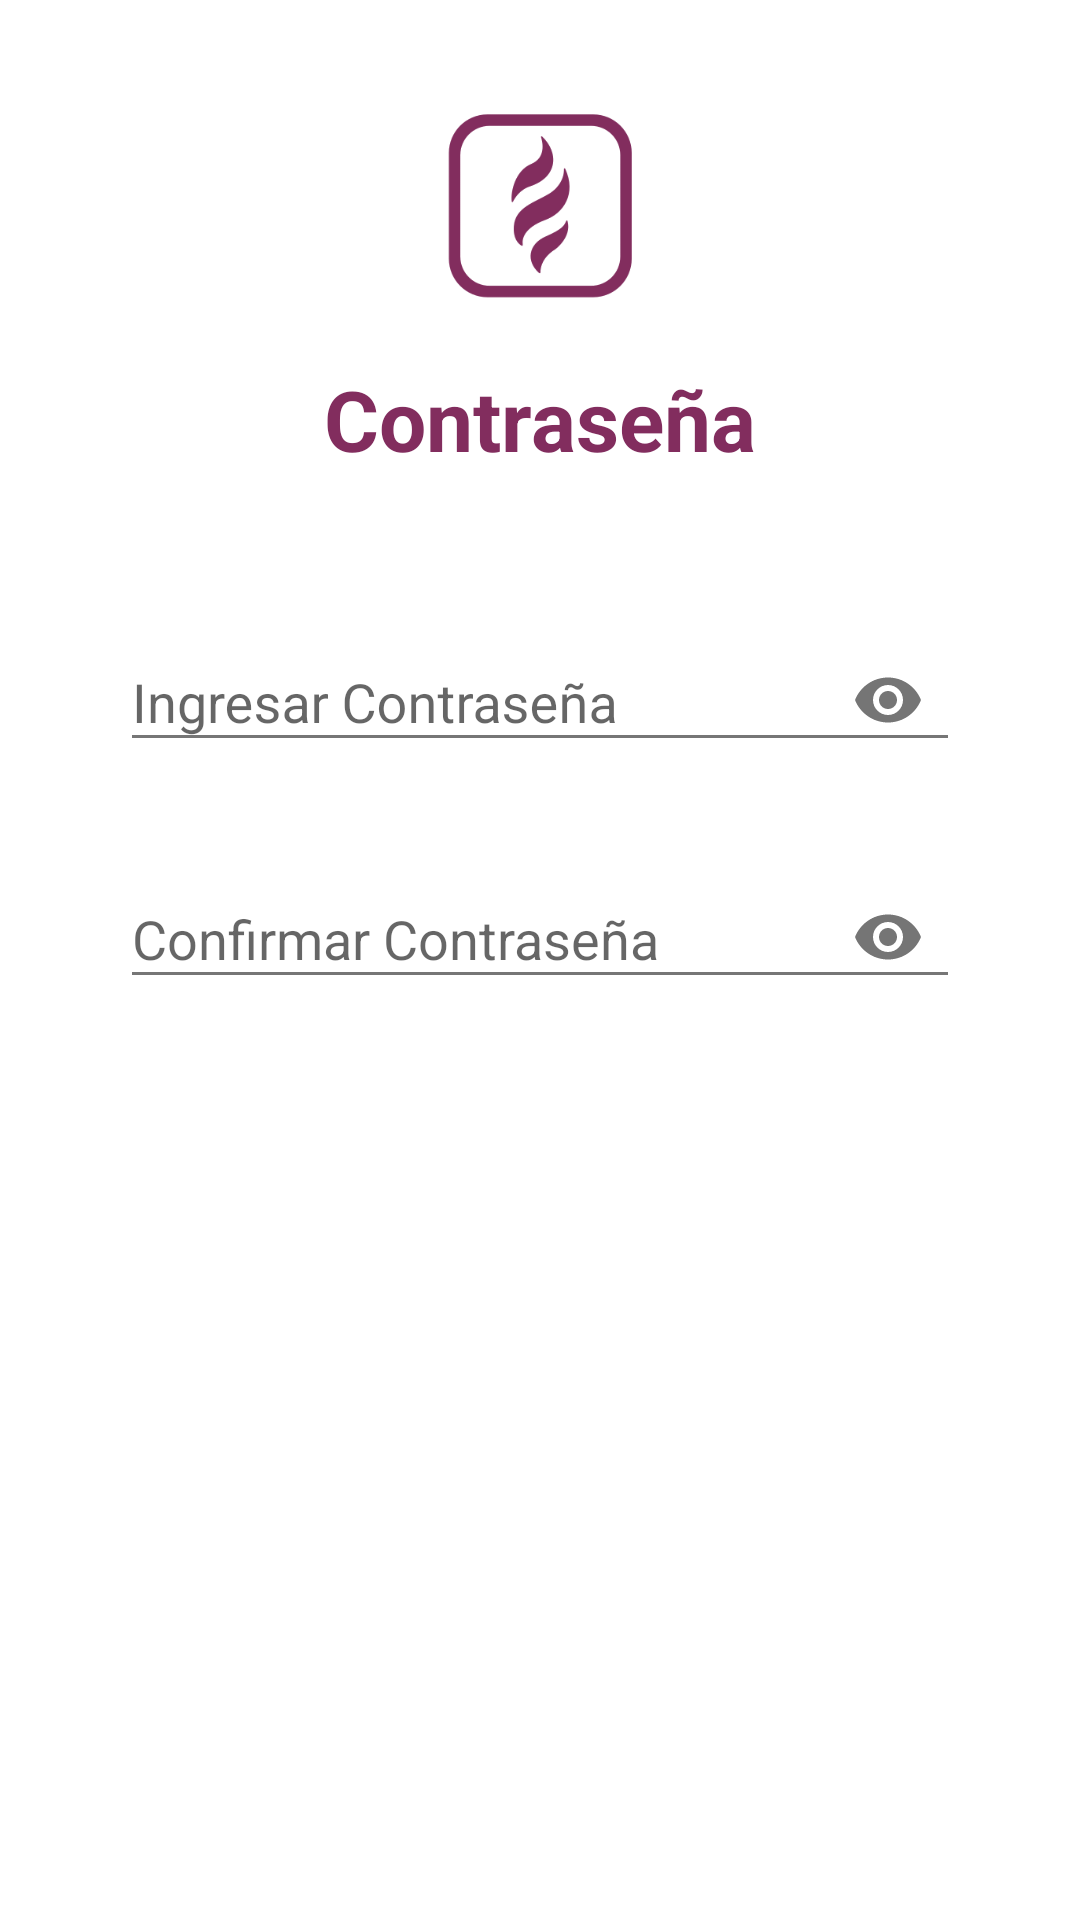

Here is an Android app screen rendered from its layout file. Give the layout XML and the strings, colors and styles it references.
<!-- AndroidManifest.xml: application theme AppTheme -->
<!-- res/layout/fragment_registrar_p3.xml -->
<?xml version="1.0" encoding="utf-8"?>
<FrameLayout xmlns:android="http://schemas.android.com/apk/res/android"
xmlns:tools="http://schemas.android.com/tools"
android:layout_width="match_parent"
android:layout_height="match_parent"
android:background="@color/White"
xmlns:app="http://schemas.android.com/apk/res-auto"
tools:context=".views.RegistrarP3Fragment">

<androidx.constraintlayout.widget.ConstraintLayout
    android:layout_width="match_parent"
    android:layout_height="match_parent">

    <ImageView
        android:id="@+id/imageView"
        android:layout_width="65dp"
        android:layout_height="65dp"
        android:layout_marginTop="36dp"
        app:layout_constraintEnd_toEndOf="parent"
        app:layout_constraintStart_toStartOf="parent"
        app:layout_constraintTop_toTopOf="parent"
        app:srcCompat="@drawable/circle_icon_new" />

    <TextView
        android:id="@+id/textView"
        android:layout_width="wrap_content"
        android:layout_height="wrap_content"
        android:layout_marginTop="20dp"
        android:layout_marginStart="64dp"
        android:layout_marginLeft="64dp"
        android:layout_marginEnd="64dp"
        android:layout_marginRight="64dp"
        android:gravity="center|center_vertical"
        android:text="Contraseña"

        android:textColor="@color/colorPrimary"
        android:textSize="28sp"
        android:textStyle="bold"
        app:layout_constraintBottom_toTopOf="@+id/button"
        app:layout_constraintEnd_toEndOf="parent"
        app:layout_constraintHorizontal_bias="0.498"
        app:layout_constraintStart_toStartOf="parent"
        app:layout_constraintTop_toBottomOf="@+id/imageView" />

    <Button
        android:id="@+id/btnRegister"
        android:layout_width="match_parent"
        android:layout_height="wrap_content"
        android:layout_marginStart="40dp"
        android:layout_marginLeft="40dp"
        android:layout_marginTop="60dp"
        android:layout_marginEnd="40dp"
        android:layout_marginRight="40dp"
        android:background="@drawable/buttonroundprimary"
        android:text="Finalizar"
        android:textColor="@color/White"
        app:layout_constraintEnd_toEndOf="parent"
        app:layout_constraintHorizontal_bias="0.0"
        app:layout_constraintStart_toStartOf="parent"
        app:layout_constraintTop_toBottomOf="@+id/textInputLayout3" />

    <com.google.android.material.textfield.TextInputLayout
        android:id="@+id/textInputLayout2"
        android:layout_width="match_parent"
        android:layout_height="wrap_content"
        android:layout_marginStart="40dp"
        android:layout_marginLeft="40dp"
        android:layout_marginTop="40dp"
        android:layout_marginEnd="40dp"
        android:layout_marginRight="40dp"
        app:passwordToggleEnabled="true"
        app:layout_constraintEnd_toEndOf="parent"
        app:layout_constraintStart_toStartOf="parent"
        app:layout_constraintTop_toBottomOf="@+id/textView">

        <com.google.android.material.textfield.TextInputEditText
            android:id="@+id/txtContraseña"
            android:layout_width="match_parent"
            android:layout_height="wrap_content"
            android:inputType="textPassword"
            android:hint="Ingresar Contraseña" />
    </com.google.android.material.textfield.TextInputLayout>

    <com.google.android.material.textfield.TextInputLayout
        android:id="@+id/textInputLayout3"
        android:layout_width="match_parent"
        android:layout_height="wrap_content"
        android:layout_marginStart="40dp"
        android:layout_marginLeft="40dp"
        android:layout_marginTop="20dp"
        android:layout_marginEnd="40dp"
        android:layout_marginRight="40dp"
        app:passwordToggleEnabled="true"
        app:layout_constraintEnd_toEndOf="parent"
        app:layout_constraintHorizontal_bias="0.473"
        app:layout_constraintStart_toStartOf="parent"
        app:layout_constraintTop_toBottomOf="@+id/textInputLayout2">

        <com.google.android.material.textfield.TextInputEditText
            android:id="@+id/txtVerificarContraseña"
            android:layout_width="match_parent"
            android:layout_height="wrap_content"
            android:inputType="textPassword"
            android:hint="Confirmar Contraseña" />
    </com.google.android.material.textfield.TextInputLayout>

    <ProgressBar
        android:id="@+id/progressBar"
        android:visibility="invisible"
        style="?android:attr/progressBarStyle"
        android:layout_width="wrap_content"
        android:layout_height="wrap_content"
        app:layout_constraintBottom_toBottomOf="parent"
        app:layout_constraintEnd_toEndOf="parent"
        app:layout_constraintStart_toStartOf="parent"
        app:layout_constraintTop_toTopOf="parent" />

</androidx.constraintlayout.widget.ConstraintLayout>

</FrameLayout>
<!-- resources referenced by this layout -->
<resources>
  <color name="White">#FFF</color>
  <color name="colorPrimary">#822D5E</color>
  <!-- drawable circle_icon_new: png bitmap (drawable, 20290 bytes) -->
  <style name="AppTheme" parent="Theme.AppCompat.Light.DarkActionBar">
          
          <item name="colorPrimary">@color/colorPrimary</item>
          <item name="colorPrimaryDark">@color/colorPrimary</item>
          <item name="colorAccent">@color/colorAccent</item>
          <item name="drawerArrowStyle">@style/DrawerIcon</item>
          <item name="android:textColorSecondary">@color/Grey</item>
      </style>
  <color name="colorAccent">#03DAC5</color>
  <style name="DrawerIcon" parent="Widget.AppCompat.DrawerArrowToggle">
          <item name="color">@color/Grey</item>
      </style>
  <color name="Grey">#767676</color>
</resources>
